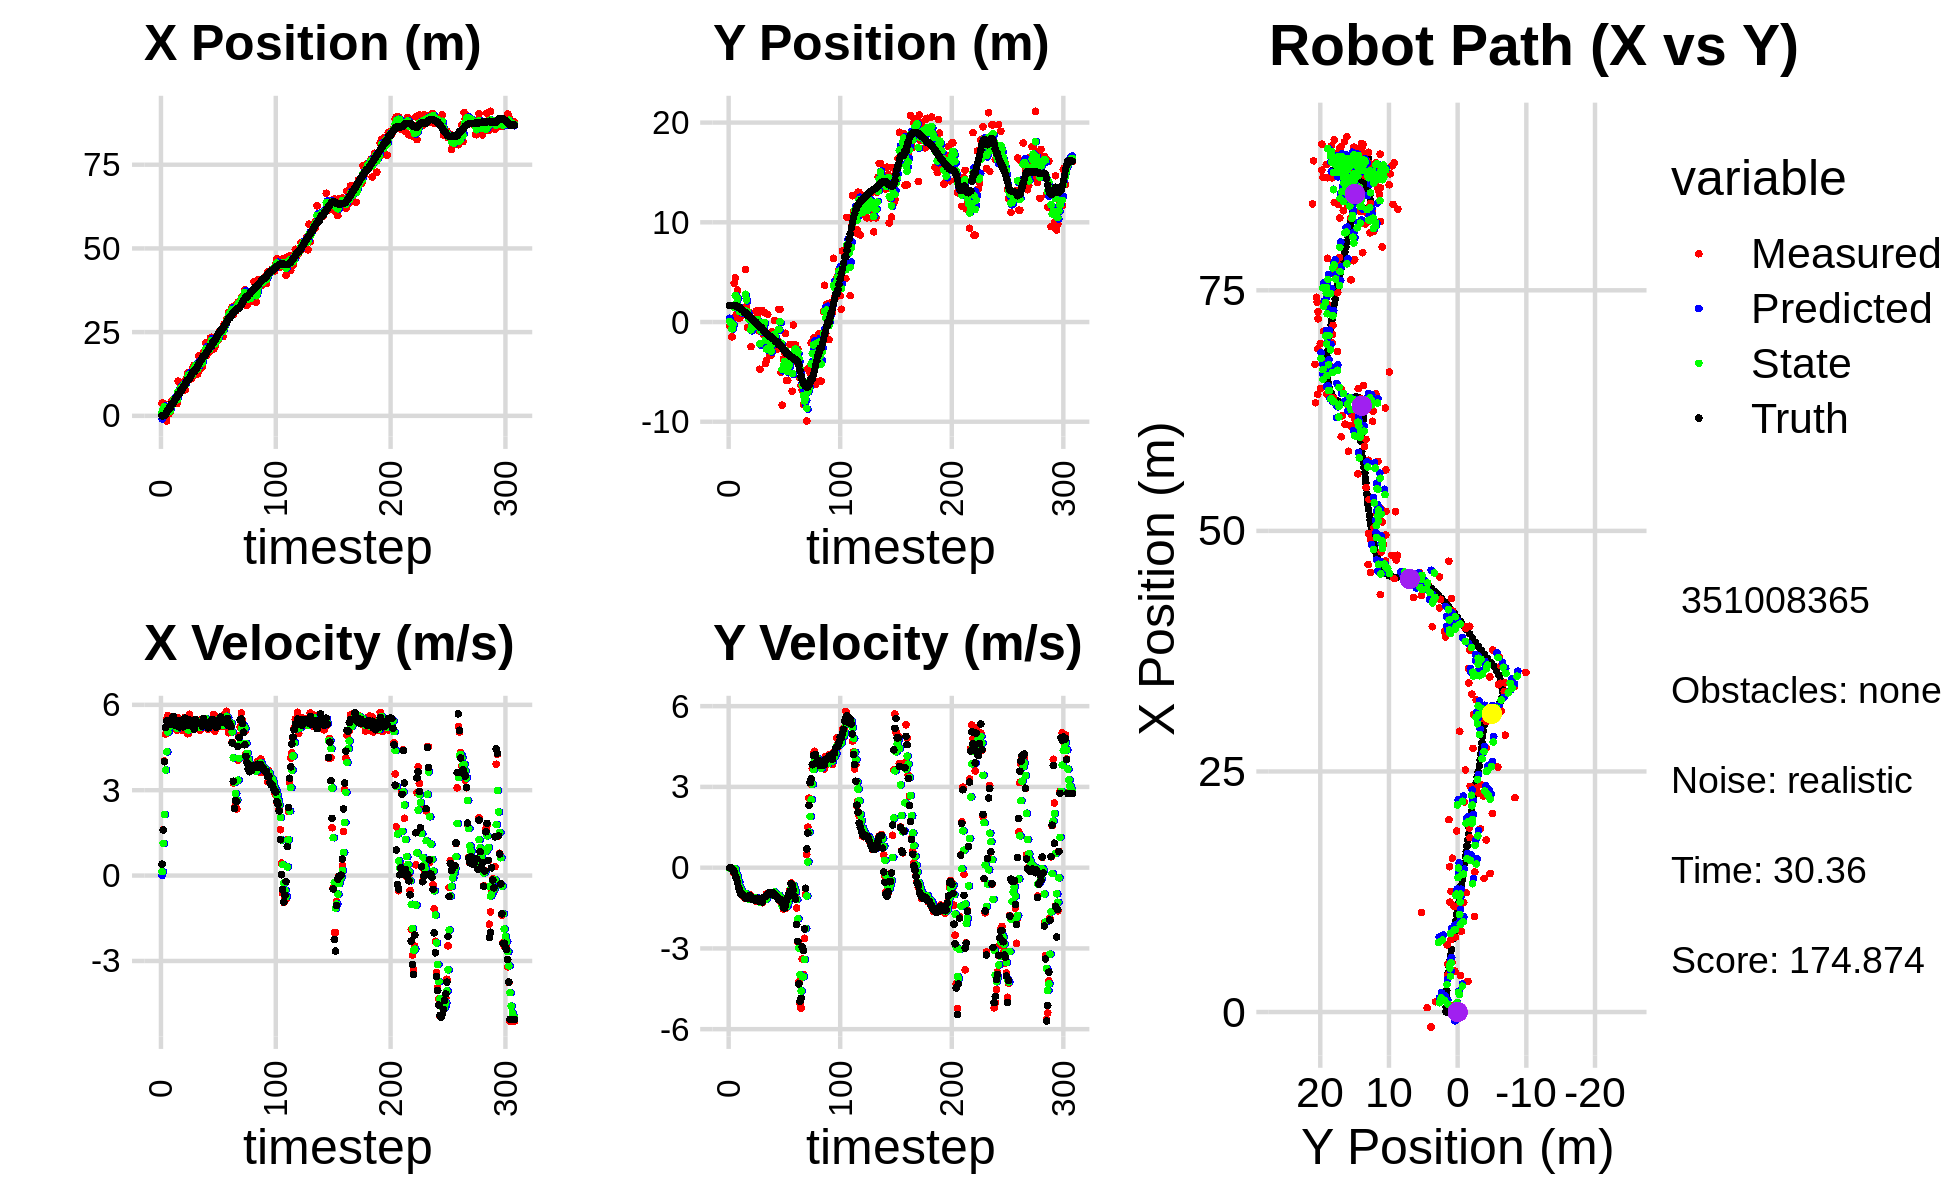

Values plotted in this chart, from the file beside it:
-2.898339363930629187e+00, 8.702129725313527686e-01, 0.000000000000000000e+00, -0.000000000000000000e+00, 0.000000000000000000e+00, 0.000000000000000000e+00, 0.000000000000000000e+00, 0.000000000000000000e+00, -9.215862930680776000e-01, 3.781202340117191807e-01, 0.000000000000000000e+00, 0.000000000000000000e+00, 1.491275121091831593e-02, 1.660336495591382855e+00, 0.000000000000000000e+00, 0.000000000000000000e+00, 0.000000000000000000e+00, 1.306486956309527159e-05
3.784962800001136163e+00, -3.972368238290390208e-01, 4.019999969461394151e-01, -1.024998661470291221e-04, -9.215862930680776000e-01, 3.781202340117191807e-01, 0.000000000000000000e+00, 0.000000000000000000e+00, 9.868408086432680637e-01, 6.788102770814674614e-02, 1.384480807078782294e-01, -2.539989119446474722e-02, 1.491275121091831593e-02, 1.660336495591382855e+00, 4.000000000000000222e-01, 0.000000000000000000e+00, 4.000000059604644775e-01, 2.549747878219932318e-04
3.784962800001136163e+00, -3.972368238290390208e-01, 1.613999904177272349e+00, -4.350353895729653156e-04, 1.000685616714055870e+00, 6.534103858870027315e-02, 1.384480807078782294e-01, -2.539989119446474722e-02, 2.042987748848143603e+00, -1.262373323745664966e-01, 1.131109103902548485e+00, -2.307972881401858245e-02, 1.491275121091831593e-02, 1.660336495591382855e+00, 1.600000000000000089e+00, -1.000000000000000021e-03, 1.600000023841857910e+00, 2.695386647246778011e-04
3.188418534316076247e+00, -1.494894893111563761e+00, 4.026924331035730553e+00, -2.467858800674472067e-02, 2.156098659238398607e+00, -1.285453052559683562e-01, 1.131109103902548485e+00, -2.307972881401858245e-02, 2.689961541638032472e+00, -6.881527831119018668e-01, 2.145418437485141716e+00, -5.469262517555594644e-02, 1.113673714525036523e-01, 1.660280792981558173e+00, 4.000000000000000000e+00, -3.300000000000000155e-02, 4.000000000000000000e+00, 6.128319539129734039e-03
-4.401633480720221203e-02, 3.827891952418640553e-01, 4.967730093096662358e+00, -1.123270108443792659e-01, 2.904503385386546732e+00, -6.936220456294575065e-01, 2.145418437485141716e+00, -5.469262517555594644e-02, 1.810723796302620592e+00, -2.521009498170712071e-01, 3.710143523125643661e+00, -5.566349858978891785e-02, 4.911090406515369322e-01, 1.657836379332002119e+00, 5.198999999999999844e+00, -8.899999999999999578e-02, 5.199999809265136719e+00, 2.260748296976089478e-02
-1.557557913627678925e+00, 3.882493846270777205e+00, 5.486556319423143258e+00, -2.208680168703696933e-01, 2.181738148615185224e+00, -2.576672996760501211e-01, 3.710143523125643661e+00, -5.566349858978891785e-02, 8.212074220660772195e-01, 1.439652961911890960e+00, 4.349517834484496248e+00, -3.949093307445768197e-02, 1.108311799345615967e+00, 1.644742839444411020e+00, 5.434999999999999609e+00, -1.779999999999999916e-01, 5.438000202178955078e+00, 4.023449495434761047e-02
4.525289804349010847e-01, 4.433228782082239583e+00, 5.624444647719072599e+00, -2.264188797153344201e-01, 1.256159205514526978e+00, 1.435703868604445210e+00, 4.349517834484496248e+00, -3.949093307445768197e-02, 9.655122187177243021e-01, 2.662731135755739054e+00, 5.046526681920612489e+00, -5.373001774354833893e-02, 1.733170655134116389e+00, 1.620629362626480718e+00, 5.455000000000000071e+00, -3.150000000000000022e-01, 5.464000225067138672e+00, 4.023449495434761047e-02
6.579567461881589141e-01, 7.796684643730014130e-01, 5.467631057377988490e+00, -3.679821047837427694e-01, 1.470164886909785640e+00, 2.657358133981384096e+00, 5.046526681920612489e+00, -5.373001774354833893e-02, 1.175169907164713923e+00, 1.877386323586234695e+00, 5.206504384368462190e+00, -2.379462942927727531e-01, 2.254319337040935789e+00, 1.587948813806510540e+00, 5.432999999999999829e+00, -3.940000000000000169e-01, 5.447000026702880859e+00, 6.720058619976043701e-02
1.075987842624211765e+00, 3.201020836195900721e+00, 5.504478811495096657e+00, -5.201460011117362559e-01, 1.695820345601560142e+00, 1.853591694156957459e+00, 5.206504384368462190e+00, -2.379462942927727531e-01, 1.464577737722808859e+00, 2.400587776424473851e+00, 5.351844246307494224e+00, -3.361146250303818084e-01, 2.254319337040935789e+00, 1.587948813806510540e+00, 5.347000000000000419e+00, -5.639999999999999458e-01, 5.375999927520751953e+00, 9.421528875827789307e-02
4.257711199127169444e+00, 4.042609325037157531e-01, 5.195266591807084389e+00, -6.598287051862683494e-01, 1.999762162353558193e+00, 2.366976313921435704e+00, 5.351844246307494224e+00, -3.361146250303818084e-01, 2.858410203079523981e+00, 1.552174987979700216e+00, 5.316922987112266519e+00, -5.280267423708747687e-01, 3.484467652800203652e+00, 1.455371318918817991e+00, 5.312000000000000277e+00, -7.309999999999999831e-01, 5.361999988555908203e+00, 1.263293921947479248e-01
4.257711199127169444e+00, 4.042609325037157531e-01, 5.533623467941586327e+00, -8.789892793365293722e-01, 3.390102501790750900e+00, 1.499372313742612706e+00, 5.316922987112266519e+00, -5.280267423708747687e-01, 3.723154986937658339e+00, 1.041317193190263612e+00, 5.459308016351823056e+00, -7.151484635369402820e-01, 3.484467652800203652e+00, 1.455371318918817991e+00, 5.554999999999999716e+00, -8.559999999999999831e-01, 5.620999813079833984e+00, 1.575290411710739136e-01
5.023822989891010948e+00, 1.425265772892009952e+00, 5.494275870898786884e+00, -9.743365963664439855e-01, 4.269085788572840379e+00, 9.698023468365696287e-01, 5.459308016351823056e+00, -7.151484635369402820e-01, 4.558946272302832448e+00, 1.150721936484187413e+00, 5.485696807563457789e+00, -8.231637954555244274e-01, 4.117882874209883859e+00, 1.356725140106609384e+00, 5.592999999999999972e+00, -9.789999999999999813e-01, 5.677999973297119141e+00, 1.755120009183883667e-01
5.157745120240032399e+00, 8.046693940422681157e-01, 5.276206987516226299e+00, -9.775467805144684164e-01, 5.107515953059178493e+00, 1.068405556938635037e+00, 5.485696807563457789e+00, -8.231637954555244274e-01, 5.122967731398851754e+00, 9.564102787476443934e-01, 5.376075469508068139e+00, -9.001788797595716707e-01, 4.761170533266361637e+00, 1.243847980998404212e+00, 5.363000000000000433e+00, -9.909999999999999920e-01, 5.453999996185302734e+00, 1.831972002983093262e-01
3.868160751214927640e+00, 1.443100794602471648e+00, 5.366970138383359235e+00, -1.056659471352052737e+00, 5.660575278349658568e+00, 8.663923907716872819e-01, 5.376075469508068139e+00, -9.001788797595716707e-01, 4.975105862373881749e+00, 1.099641045835561881e+00, 5.342870248405890088e+00, -9.585157157205176359e-01, 5.272687104702607819e+00, 1.149103893842627233e+00, 5.269999999999999574e+00, -1.036999999999999922e+00, 5.372000217437744141e+00, 1.943956315517425537e-01
3.610494044705561567e+00, 1.388968452037413481e+00, 5.111867586512516937e+00, -1.006434387058664059e+00, 5.509392887214470846e+00, 1.003789474263510062e+00, 5.342870248405890088e+00, -9.585157157205176359e-01, 4.782905912473153442e+00, 1.160920409661589048e+00, 5.170245117340565244e+00, -9.715453554846406048e-01, 5.877808716796392829e+00, 1.030570700583958166e+00, 5.282000000000000028e+00, -1.054000000000000048e+00, 5.386000156402587891e+00, 1.943956315517425537e-01
1.036148777335775151e+01, 5.273415520686834945e+00, 5.533844355905462642e+00, -1.144713022244222556e+00, 5.299930424207209612e+00, 1.063765874113125065e+00, 5.170245117340565244e+00, -9.715453554846406048e-01, 7.245163148093638483e+00, 2.789579648289257197e+00, 5.420304882604789931e+00, -9.537915923916268079e-01, 6.493790772830899449e+00, 9.047016640918940089e-01, 5.447000000000000064e+00, -1.129000000000000004e+00, 5.563000202178955078e+00, 2.039798051118850708e-01
6.982064177470439503e+00, 1.535113110397158032e+00, 5.218839346075276886e+00, -1.063011832186883110e+00, 7.787193636354117210e+00, 2.694200489050094571e+00, 5.420304882604789931e+00, -9.537915923916268079e-01, 7.476901597029315560e+00, 2.215327678238923959e+00, 5.294937865627160178e+00, -1.030716983875546555e+00, 6.493790772830899449e+00, 9.047016640918940089e-01, 5.224999999999999645e+00, -1.078000000000000069e+00, 5.335000038146972656e+00, 2.009386122226715088e-01
8.395212498689343050e+00, -5.553549979534692094e-01, 5.485415717396267432e+00, -1.151624774462485679e+00, 8.006395383592032289e+00, 2.112255979851369148e+00, 5.294937865627160178e+00, -1.030716983875546555e+00, 8.160622504526093834e+00, 1.013140248986042380e+00, 5.388254267360783167e+00, -1.147672073332027365e+00, 7.617896226367436796e+00, 6.722675113178266937e-01, 5.426999999999999602e+00, -1.139000000000000012e+00, 5.545000076293945312e+00, 2.069376260042190552e-01
8.395212498689343050e+00, -5.553549979534692094e-01, 5.469878460008104959e+00, -1.118177390799447224e+00, 8.699447931262172418e+00, 8.983730416528395990e-01, 5.388254267360783167e+00, -1.147672073332027365e+00, 8.585346296696892310e+00, 3.017150606761518361e-01, 5.422066323634983753e+00, -1.167809264667841296e+00, 7.617896226367436796e+00, 6.722675113178266937e-01, 5.397000000000000242e+00, -1.102000000000000091e+00, 5.507999897003173828e+00, 2.016462832689285278e-01
7.526080575315858390e+00, 9.661047604215422524e-01, 5.100804447800222796e+00, -1.005680742422561336e+00, 9.127552929060390952e+00, 1.849341342093677176e-01, 5.422066323634983753e+00, -1.167809264667841296e+00, 8.506697708895115895e+00, 5.098133235008170949e-01, 5.244794629960955135e+00, -1.075497963877438456e+00, 8.238238481054226625e+00, 5.441010740879652641e-01, 5.225999999999999979e+00, -1.028999999999999915e+00, 5.326000213623046875e+00, 1.946644634008407593e-01
9.914323833739041802e+00, -2.470317289928082527e+00, 5.298989337555759960e+00, -1.044755113750840181e+00, 9.031177171891211941e+00, 4.022635271130732271e-01, 5.244794629960955135e+00, -1.075497963877438456e+00, 9.368525329644386446e+00, -7.774068114812080488e-01, 5.294633362380367636e+00, -1.127873401439244860e+00, 8.837544586979554140e+00, 4.258833667671411694e-01, 5.508000000000000007e+00, -1.106000000000000094e+00, 5.618000030517578125e+00, 1.946644634008407593e-01
7.769227531548427379e+00, 3.344333010505337600e-01, 5.558857526271671290e+00, -1.137267153494951444e+00, 9.897988665882422765e+00, -8.901941516251326014e-01, 5.294633362380367636e+00, -1.127873401439244860e+00, 9.092945996309286016e+00, -3.871829167005281791e-01, 5.375414717224933803e+00, -1.103871835212896446e+00, 9.472026017090330541e+00, 2.972275757821867259e-01, 5.533000000000000362e+00, -1.169000000000000039e+00, 5.655000209808349609e+00, 2.018017321825027466e-01
1.096061989364874911e+01, -3.299780239627224387e-02, 5.142694143915124805e+00, -1.132894863884544634e+00, 9.630487468031779130e+00, -4.975701002218178015e-01, 5.375414717224933803e+00, -1.103871835212896446e+00, 1.013184328180756211e+01, -3.073583295540150417e-01, 5.291493633606454416e+00, -1.106423798985544327e+00, 1.009348597820160620e+01, 1.632852103767377938e-01, 5.285000000000000142e+00, -1.163000000000000034e+00, 5.410999774932861328e+00, 2.168288975954055786e-01
1.273857870381758239e+01, -2.849927704441192478e-01, 4.984980832980255627e+00, -1.114283657032738573e+00, 1.066099264516820710e+01, -4.180007094525695077e-01, 5.291493633606454416e+00, -1.106423798985544327e+00, 1.144529565572320173e+01, -3.635315511224102014e-01, 5.190099726860312401e+00, -1.106949675588563498e+00, 1.070594325325699891e+01, 2.651639237255366474e-02, 5.358999999999999986e+00, -1.199000000000000066e+00, 5.492000102996826172e+00, 2.199130952358245850e-01
1.273857870381758239e+01, -2.849927704441192478e-01, 4.995244113693373400e+00, -1.132440935344534161e+00, 1.196430562840923351e+01, -4.742265186812665290e-01, 5.190099726860312401e+00, -1.106949675588563498e+00, 1.225480057154027946e+01, -3.970734337830018612e-01, 5.111674371719747256e+00, -1.114252304489913081e+00, 1.070594325325699891e+01, 2.651639237255366474e-02, 5.280999999999999694e+00, -1.197000000000000064e+00, 5.414999961853027344e+00, 2.229355722665786743e-01
1.141656340325117647e+01, 1.119417622340840524e+00, 5.669643907680121053e+00, -1.250910333388400186e+00, 1.276596800871225490e+01, -5.084986642319931915e-01, 5.111674371719747256e+00, -1.114252304489913081e+00, 1.226642752686359295e+01, 1.571965209765765481e-01, 5.345690139464475799e+00, -1.139221184078165194e+00, 1.131363787929144316e+01, -1.110944012604683367e-01, 5.466999999999999638e+00, -1.223000000000000087e+00, 5.602000236511230469e+00, 2.171539664268493652e-01
1.100870302007671597e+01, 5.832026744190709211e-01, 5.234118305922045522e+00, -1.154819029496036542e+00, 1.280099654081003990e+01, 4.327440256876002866e-02, 5.345690139464475799e+00, -1.139221184078165194e+00, 1.211577867612834325e+01, 2.647725561168997044e-01, 5.246948458604555832e+00, -1.133881608980331190e+00, 1.193923678732860161e+01, -2.491977668893173292e-01, 5.317000000000000171e+00, -1.135999999999999899e+00, 5.436999797821044922e+00, 2.171539664268493652e-01
1.136260655261523134e+01, -8.839536764322710738e-01, 5.126929452393887310e+00, -1.139340540633964283e+00, 1.264047352198879892e+01, 1.513843952188665964e-01, 5.246948458604555832e+00, -1.133881608980331190e+00, 1.214970425874952653e+01, -2.741933225185174128e-01, 5.164107604301390708e+00, -1.160321114023311839e+00, 1.254850879019920917e+01, -3.800042135635317009e-01, 5.285000000000000142e+00, -1.161999999999999922e+00, 5.410999774932861328e+00, 2.186731994152069092e-01
1.440054466994595828e+01, -4.738754794111883939e+00, 5.365118828969889009e+00, -1.192272576387773064e+00, 1.266611501917966542e+01, -3.902254339208486300e-01, 5.164107604301390708e+00, -1.160321114023311839e+00, 1.333149534016087401e+01, -2.177908124499865039e+00, 5.304990864519294469e+00, -1.275513921419638708e+00, 1.316190638844211414e+01, -5.168881868724665152e-01, 5.450999999999999623e+00, -1.264000000000000012e+00, 5.596000194549560547e+00, 2.186731994152069092e-01
1.510512926894310581e+01, 1.162589743357606231e+00, 5.203172684345852339e+00, -1.214348518297628132e+00, 1.386199442661280301e+01, -2.305459516641828799e+00, 5.304990864519294469e+00, -1.275513921419638708e+00, 1.433347316864476184e+01, -8.788895517896631038e-01, 5.282799088253477215e+00, -1.167303069135706473e+00, 1.316190638844211414e+01, -5.168881868724665152e-01, 5.142000000000000348e+00, -1.211999999999999966e+00, 5.282999992370605469e+00, 2.292820364236831665e-01
1.510512926894310581e+01, 1.162589743357606231e+00, 5.479424581652883042e+00, -1.302048351724361952e+00, 1.486175307747010876e+01, -9.956198587032337732e-01, 5.282799088253477215e+00, -1.167303069135706473e+00, 1.495909673492541181e+01, -1.119692380274980303e-01, 5.385523465801796306e+00, -1.179130363394716774e+00, 1.376391902305564585e+01, -6.575906733366166934e-01, 5.483999999999999986e+00, -1.274000000000000021e+00, 5.630000114440917969e+00, 2.332981377840042114e-01
1.240275433364441859e+01, -1.242001817208679748e+00, 5.176111387294246136e+00, -1.134579059539631007e+00, 1.549764908150559073e+01, -2.298822743669697299e-01, 5.385523465801796306e+00, -1.179130363394716774e+00, 1.431164568864178932e+01, -6.447260319451086907e-01, 5.220805910911578529e+00, -1.182122499375809266e+00, 1.428216662686672223e+01, -7.800453168690797412e-01, 5.342999999999999972e+00, -1.112999999999999989e+00, 5.458000183105468750e+00, 2.157825827598571777e-01
1.253503432538236417e+01, 9.712264087390917178e-01, 5.406544195642824846e+00, -1.088348927457099435e+00, 1.483372627973294655e+01, -7.629382818826896395e-01, 5.220805910911578529e+00, -1.182122499375809266e+00, 1.396229279637178067e+01, -4.808970976711191003e-02, 5.258310621151922604e+00, -1.099061870671311336e+00, 1.489786067340689968e+01, -9.141850922926907375e-01, 5.386000000000000121e+00, -1.084000000000000075e+00, 5.493999958038330078e+00, 1.986473053693771362e-01
1.787630906402142017e+01, -4.164832876368883774e+00, 5.403164176135406116e+00, -1.069523141925395215e+00, 1.448812385848697204e+01, -1.579958968342430325e-01, 5.258310621151922604e+00, -1.099061870671311336e+00, 1.578413546825269620e+01, -1.803804126485874626e+00, 5.399443521109823507e+00, -1.178177823998878271e+00, 1.551635089252847699e+01, -1.038881109152794968e+00, 5.386999999999999567e+00, -1.066000000000000059e+00, 5.492000102996826172e+00, 1.954177170991897583e-01
1.389196291298658714e+01, -3.863536164508027060e+00, 5.114694382904078296e+00, -9.707398315012120138e-01, 1.632407982036367855e+01, -1.921621908885762453e+00, 5.399443521109823507e+00, -1.178177823998878271e+00, 1.539050182961401347e+01, -2.714658169726219761e+00, 5.203280605294730243e+00, -1.128045216539028894e+00, 1.613359179818066735e+01, -1.160376355913500968e+00, 5.355000000000000426e+00, -1.014999999999999902e+00, 5.449999809265136719e+00, 1.875634044408798218e-01
1.598823931506887952e+01, 7.710222743746947272e-01, 5.475257851779465668e+00, -1.039172722074597655e+00, 1.591082989014348570e+01, -2.827462691380122628e+00, 5.203280605294730243e+00, -1.128045216539028894e+00, 1.594744461694535964e+01, -1.346633523629485962e+00, 5.334730374153803467e+00, -1.004122466511512046e+00, 1.664696803362778255e+01, -1.257668064288684384e+00, 5.384000000000000341e+00, -1.000000000000000000e+00, 5.475999832153320312e+00, 1.875634044408798218e-01
1.454604854897019450e+01, -2.495883033139398410e+00, 5.264407490075105223e+00, -9.587559554683320329e-01, 1.648091765436074141e+01, -1.447045770280637189e+00, 5.334730374153803467e+00, -1.004122466511512046e+00, 1.574189173503896910e+01, -1.876958212745969634e+00, 5.255632541751430686e+00, -1.007590479293859254e+00, 1.725715174966439491e+01, -1.368270204119379718e+00, 5.248999999999999666e+00, -9.270000000000000462e-01, 5.329999923706054688e+00, 1.801460236310958862e-01
1.903726139366069603e+01, -3.344027087413903310e+00, 5.331917580959370184e+00, -9.333943787049188145e-01, 1.626745498921411226e+01, -1.977717260675355471e+00, 5.255632541751430686e+00, -1.007590479293859254e+00, 1.732565336697230052e+01, -2.537399965310308314e+00, 5.351947498683315096e+00, -1.005191315050019130e+00, 1.787564006187163557e+01, -1.476903007075307306e+00, 5.522000000000000242e+00, -9.729999999999999760e-01, 5.606999874114990234e+00, 1.733018606901168823e-01
1.903726139366069603e+01, -3.344027087413903310e+00, 5.495035151726935574e+00, -9.700452720594603395e-01, 1.786084811684063212e+01, -2.637919096815310116e+00, 5.351947498683315096e+00, -1.005191315050019130e+00, 1.831264838188272748e+01, -2.927238985350722356e+00, 5.448857831971769983e+00, -1.005416805001270841e+00, 1.787564006187163557e+01, -1.476903007075307306e+00, 5.397000000000000242e+00, -9.519999999999999574e-01, 5.480000019073486328e+00, 1.747310012578964233e-01
2.183247294699204843e+01, -9.752933837956360152e-01, 5.460192132730909087e+00, -9.428582330890034058e-01, 1.885753416507990465e+01, -3.027780665850849484e+00, 5.448857831971769983e+00, -1.005416805001270841e+00, 1.999221223403933934e+01, -2.182869225431791627e+00, 5.518894219135884072e+00, -9.292970311139902018e-01, 1.849797930993381812e+01, -1.586358592677939106e+00, 5.280000000000000249e+00, -9.180000000000000382e-01, 5.360000133514404297e+00, 1.709923446178436279e-01
1.812648281117975202e+01, -1.802524768878340788e+00, 5.242330333495925032e+00, -9.682624067311185190e-01, 2.054410165595292881e+01, -2.275798928543190769e+00, 5.518894219135884072e+00, -9.292970311139902018e-01, 1.961596482610321246e+01, -2.082247507720271784e+00, 5.328740334367510378e+00, -9.362051176268161301e-01, 1.910373988416720081e+01, -1.691904112840704411e+00, 5.376000000000000334e+00, -1.018000000000000016e+00, 5.471000194549560547e+00, 1.826424151659011841e-01
1.881143101773425741e+01, 1.375915553600056129e-01, 5.133080975112416233e+00, -9.916982494980027818e-01, 2.014883885953996412e+01, -2.175868019482953386e+00, 5.328740334367510378e+00, -9.362051176268161301e-01, 1.963386611663937131e+01, -1.226531197966151288e+00, 5.205697164191987802e+00, -9.081349144471390078e-01, 1.961482730212761538e+01, -1.787452027761693651e+00, 5.193999999999999950e+00, -1.002000000000000002e+00, 5.289999961853027344e+00, 1.908461898565292358e-01
1.912327685692306289e+01, -1.699668780505279697e+00, 5.372650887743948722e+00, -1.037982550123881076e+00, 2.015443583305857089e+01, -1.317344689410865133e+00, 5.205697164191987802e+00, -9.081349144471390078e-01, 1.976552379524905589e+01, -1.477547571907460222e+00, 5.263505154191677526e+00, -9.764635350749828469e-01, 2.021680751131435372e+01, -1.903185651795671784e+00, 5.355000000000000426e+00, -1.026000000000000023e+00, 5.452000141143798828e+00, 1.908461898565292358e-01
2.327750935823515377e+01, -2.732163772945932045e+00, 5.294669316060845787e+00, -1.014571639925077262e+00, 2.029187431066822356e+01, -1.575193925414958507e+00, 5.263505154191677526e+00, -9.764635350749828469e-01, 2.143104409697739143e+01, -2.051531222354485706e+00, 5.343842367840484719e+00, -1.020674747388569337e+00, 2.083370127972655794e+01, -2.021956012703507888e+00, 5.402000000000000135e+00, -1.070999999999999952e+00, 5.506999969482421875e+00, 1.893263310194015503e-01
2.345550623220116293e+01, -1.826735601684055244e+00, 5.380049611899675455e+00, -1.078070057051342845e+00, 2.196542833376144088e+01, -2.153598697093342729e+00, 5.343842367840484719e+00, -1.020674747388569337e+00, 2.253424912845219197e+01, -2.020650787192349362e+00, 5.395296987861695648e+00, -1.039411739891268116e+00, 2.083370127972655794e+01, -2.021956012703507888e+00, 5.342999999999999972e+00, -1.098000000000000087e+00, 5.453999996185302734e+00, 1.977637261152267456e-01
1.999503543694360985e+01, 1.275150015098648115e+00, 5.477283681348684041e+00, -1.184981223545108930e+00, 2.307377882723836038e+01, -2.124591961181476307e+00, 5.395296987861695648e+00, -1.039411739891268116e+00, 2.190203182566862239e+01, -7.310215751839219678e-01, 5.367106614472199944e+00, -1.027491020617284923e+00, 2.197252764999536012e+01, -2.258896634203277909e+00, 5.488000000000000433e+00, -1.195000000000000062e+00, 5.616000175476074219e+00, 2.130610793828964233e-01
1.999503543694360985e+01, 1.275150015098648115e+00, 5.660073345964081959e+00, -1.238550540870559713e+00, 2.243874248711584229e+01, -8.337706772456504600e-01, 5.367106614472199944e+00, -1.027491020617284923e+00, 2.151454675000361405e+01, 2.780651974338332888e-02, 5.454130538002059048e+00, -1.075421251661356159e+00, 2.197252764999536012e+01, -2.258896634203277909e+00, 5.458000000000000185e+00, -1.207000000000000073e+00, 5.590000152587890625e+00, 2.154267430305480957e-01
2.063088503197508672e+01, -5.047715471300299406e+00, 5.080038777233976788e+00, -1.151906321843536585e+00, 2.205995980380382093e+01, -7.973560542275229257e-02, 5.454130538002059048e+00, -1.075421251661356159e+00, 2.150559692559947322e+01, -2.123029917984100567e+00, 5.242618634429120128e+00, -1.225335815823009655e+00, 2.260063090650260875e+01, -2.396686122367636340e+00, 5.282000000000000028e+00, -1.197000000000000064e+00, 5.414999961853027344e+00, 2.229809015989303589e-01
2.227270212499480095e+01, -8.334126041585273370e+00, 5.273204783126407946e+00, -1.332679153467258404e+00, 2.202985878904238604e+01, -2.245563499566401333e+00, 5.242618634429120128e+00, -1.225335815823009655e+00, 2.212317771461981408e+01, -4.750069810227000033e+00, 5.262958743959057273e+00, -1.415298812501318615e+00, 2.320584884023714878e+01, -2.535231159510096699e+00, 5.214999999999999858e+00, -1.318000000000000060e+00, 5.379000186920166016e+00, 2.475432306528091431e-01
2.245777490455827419e+01, -3.704196499154768230e+00, 5.504746194321997521e+00, -1.535902366746369818e+00, 2.264947358901572017e+01, -4.891599691477131806e+00, 5.262958743959057273e+00, -1.415298812501318615e+00, 2.258252161930741408e+01, -4.406540880371749402e+00, 5.375183538474773925e+00, -1.443095797589368567e+00, 2.380607714932810381e+01, -2.688888118264959104e+00, 5.238000000000000433e+00, -1.461999999999999966e+00, 5.438000202178955078e+00, 2.720943391323089600e-01
2.272342016982016588e+01, -3.094616533604678477e+00, 5.531525146801466342e+00, -1.517868983311251529e+00, 2.312003997315489201e+01, -4.550850460130686059e+00, 5.375183538474773925e+00, -1.443095797589368567e+00, 2.297273609522184046e+01, -3.954229411392693905e+00, 5.442104703888746009e+00, -1.443679997264567971e+00, 2.441586222961303676e+01, -2.858841465211321875e+00, 5.376000000000000334e+00, -1.504999999999999893e+00, 5.583000183105468750e+00, 2.678114175796508789e-01
2.516277642240318002e+01, -1.132018850331674820e+00, 5.511273835710019497e+00, -1.512311955880061287e+00, 2.351694656561071639e+01, -4.098597411119150991e+00, 5.442104703888746009e+00, -1.443679997264567971e+00, 2.414616442467709945e+01, -2.881190506228420212e+00, 5.511825086117060124e+00, -1.406527203442338836e+00, 2.493658557266100217e+01, -2.999785468543419764e+00, 5.482999999999999652e+00, -1.409000000000000030e+00, 5.660999774932861328e+00, 2.678114175796508789e-01
2.545764559921144965e+01, -5.862536714509058555e+00, 5.507445927484250880e+00, -1.352139193686598295e+00, 2.469734693328880581e+01, -3.021843226572654029e+00, 5.511825086117060124e+00, -1.406527203442338836e+00, 2.498704503203716243e+01, -4.187860352417112964e+00, 5.526821499464106502e+00, -1.447294878657735095e+00, 2.557279315282340804e+01, -3.153831527743113039e+00, 5.573000000000000398e+00, -1.223000000000000087e+00, 5.704999923706054688e+00, 2.407493889331817627e-01
2.545764559921144965e+01, -5.862536714509058555e+00, 5.240357238720457111e+00, -1.087456915103479860e+00, 2.553972718198357228e+01, -4.332589840282886406e+00, 5.526821499464106502e+00, -1.447294878657735095e+00, 2.550119259705535413e+01, -4.952704339390385790e+00, 5.386872966932466866e+00, -1.317816001208331977e+00, 2.557279315282340804e+01, -3.153831527743113039e+00, 5.386999999999999567e+00, -1.092999999999999972e+00, 5.497000217437744141e+00, 2.046117335557937622e-01
2.362507524796825109e+01, -3.420787126444210013e+00, 5.293913304569582756e+00, -9.862603047667419798e-01, 2.603987989374860135e+01, -5.084485939511218966e+00, 5.386872966932466866e+00, -1.317816001208331977e+00, 2.511709208812917282e+01, -4.392923717363506952e+00, 5.287508706453619922e+00, -1.127448146258795969e+00, 2.619519915865351223e+01, -3.282333419014062503e+00, 5.464999999999999858e+00, -9.909999999999999920e-01, 5.553999900817871094e+00, 1.841892302036285400e-01
2.740161040103670587e+01, -2.240828916994825448e+00, 5.648478743039613725e+00, -8.151897718042782071e-01, 2.564584295877453357e+01, -4.505668531989386771e+00, 5.287508706453619922e+00, -1.127448146258795969e+00, 2.632431662496984259e+01, -3.567542231580145273e+00, 5.500567745765085448e+00, -9.320210521216655275e-01, 2.682195487313628490e+01, -3.397038505214499793e+00, 5.432000000000000384e+00, -8.790000000000000036e-01, 5.502999782562255859e+00, 1.433305889368057251e-01
2.740483914755748174e+01, -4.151242301392465528e+00, 5.243216804934051289e+00, -5.689949972574102066e-01, 2.687437339954635007e+01, -3.660744336792312037e+00, 5.500567745765085448e+00, -9.320210521216655275e-01, 2.707017124659761720e+01, -3.853646549735031179e+00, 5.387779254600537193e+00, -7.770465726061448475e-01, 2.734115901324242515e+01, -3.471556708950159997e+00, 5.360999999999999766e+00, -5.979999999999999760e-01, 5.394000053405761719e+00, 1.080971956253051758e-01
2.877230682659209648e+01, -6.945074603710197358e+00, 5.772375913796659042e+00, -7.508118702434974923e-01, 2.760894917205767030e+01, -3.931351206995645775e+00, 5.387779254600537193e+00, -7.770465726061448475e-01, 2.806215584314804090e+01, -5.169142057779608557e+00, 5.599198821759758360e+00, -8.347133025262867267e-01, 2.796236815717785618e+01, -3.539413021081930122e+00, 5.501999999999999780e+00, -6.630000000000000338e-01, 5.541999816894531250e+00, 1.293436586856842041e-01
2.917325970228427678e+01, -2.991648169493049680e-01, 5.456040353858888636e+00, -7.096661623186674150e-01, 2.862207572532401656e+01, -5.252613388032237651e+00, 5.599198821759758360e+00, -8.347133025262867267e-01, 2.882861263015330522e+01, -3.214132445748671962e+00, 5.542220571190038747e+00, -6.628865839099803425e-01, 2.859517302804605521e+01, -3.625656650066186426e+00, 5.511999999999999567e+00, -8.349999999999999645e-01, 5.574999809265136719e+00, 1.293436586856842041e-01
3.090164461415916008e+01, -2.286540553456990033e+00, 5.020570470593277435e+00, -9.678017832215058958e-01, 2.938283468727230741e+01, -3.280421104139669808e+00, 5.542220571190038747e+00, -6.628865839099803425e-01, 2.994870521049188383e+01, -2.879280453187901490e+00, 5.324141603550401669e+00, -7.795986102009148100e-01, 2.920852198933122779e+01, -3.742938563635353155e+00, 5.266000000000000014e+00, -1.058999999999999941e+00, 5.372000217437744141e+00, 1.904314607381820679e-01
3.090164461415916008e+01, -2.286540553456990033e+00, 5.408859886361851110e+00, -1.076781434201854015e+00, 3.048111937084692258e+01, -2.957240314207993048e+00, 5.324141603550401669e+00, -7.795986102009148100e-01, 3.064353367331028366e+01, -2.688718584066703166e+00, 5.374595865848720955e+00, -9.002409971571619929e-01, 2.920852198933122779e+01, -3.742938563635353155e+00, 5.334999999999999964e+00, -1.167999999999999927e+00, 5.460999965667724609e+00, 1.965082287788391113e-01
... 248 more rows
